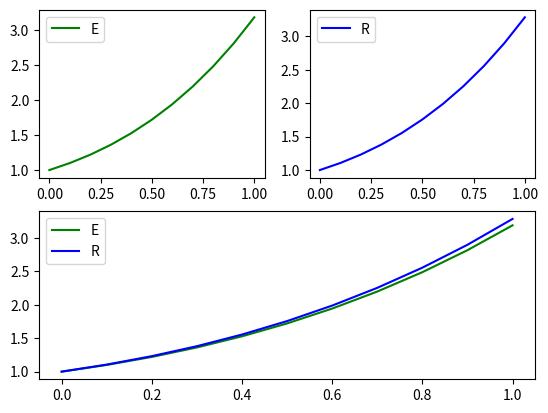

Generate this figure with matplotlib:
#! /usr/bin/env python

"""
[redacted]
@require numpy 
@require matplotlib

"""
from numpy import arange
from numpy import array
from matplotlib import pyplot as graph


"""
Function of runga kutta method

@param f = function
@param xr = x range or x interval
@param y0 = x0 corresponding y0
@param h = constant difference between 2 corresponding x
@return x array and y array
""" 
def runga_kutta(f, xr, y0, h):

	# create an empty list of y values
	y = []
	# append y0 into y as fitst value
	y.append(y0)

	# x array using constant difference in interval
	x = arange(xr[0], xr[1]+h, h)

	# runga kutta method:
 	# y1 = y0 + 1/6(k1+k2+k3+k4)

	# loop through for xi -> yi
	for i in range(1, len(x)):

	    k1 = h*f (x[i-1],y[i-1])
	    k2 = h*f (x[i-1]+(h/2), y[i-1]+(h/2*k1))
	    k3 = h*f (x[i-1]+(h/2), y[i-1]+(h/2*k2))
	    k4 = h*f (x[i-1]+h, y[i-1]+(h*k3))

	    # append yi into y array
	    y.append(y[i-1] +(1/6)*(k1+(2*k2)+(2*k3)+k4))

	# return x and y values in numpy array format
	return x, array(y)

def euler(f, xr, y0, h):

	# create an empty list of y values
	y = []
	# append y0 into y as fitst value
	y.append(y0)

	# x array using constant difference in interval
	x = arange(xr[0], xr[1]+h, h)

	# loop through for xi -> yi
	for i in range(1, len(x)):
		# append yi into y list
		y.append(y[i-1]+h*f(y[i-1], x[i-1]))

	# return x and y values in numpy array format
	return x, array(y)



# driver 
def main():

	# define the function
	f = lambda x, y : x+y

	# call runga kutta with params
	e = euler(f, [0,1], 1, 0.1)
	r = runga_kutta(f, [0,1], 1, 0.1)

	graph.subplot(2,2,1)
	graph.plot(e[0], e[1], 'green')
	graph.legend('E')

	graph.subplot(2,2,2)
	graph.plot(r[0],r[1], 'blue')
	graph.legend('R')


	graph.subplot(2,1,2)
	graph.plot(e[0],e[1],'green', r[0],r[1],'blue')
	graph.legend('E' 'R')
	graph.show()

if __name__ == '__main__':
	main()
	